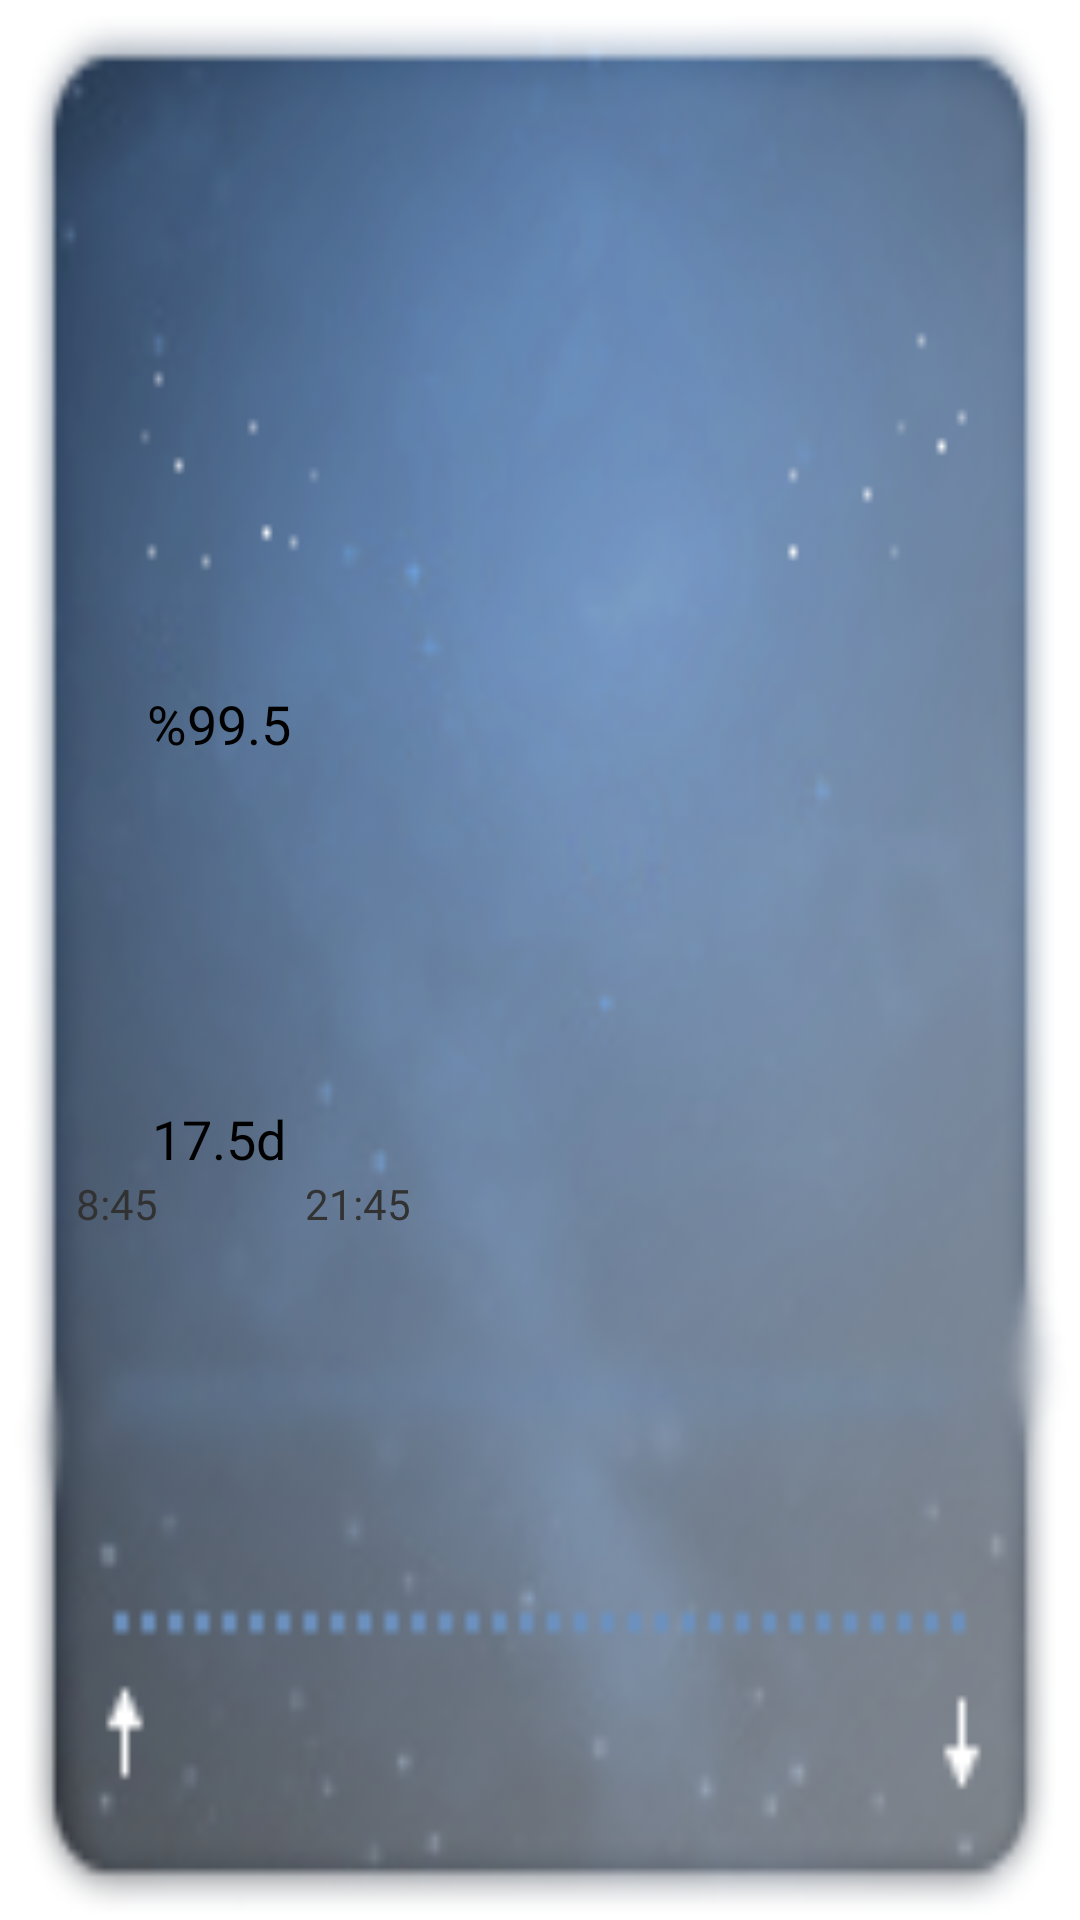

Android layout source for this screen:
<!-- AndroidManifest.xml: application theme AppTheme -->
<!-- res/layout/widget_moon.xml -->
<LinearLayout xmlns:android="http://schemas.android.com/apk/res/android"
    android:id="@+id/widget_moon"
    android:layout_width="wrap_content"
    android:layout_height="wrap_content"
    android:background="@drawable/appwidgetmoon_background"
    android:clickable="true"
    android:orientation="horizontal"
    android:weightSum="1" >

    <LinearLayout
        android:layout_width="146dp"
        android:layout_height="wrap_content"
        android:layout_gravity="center"
        android:orientation="vertical" >

        <FrameLayout
            android:id="@+id/frameLayout3"
            android:layout_width="wrap_content"
            android:layout_height="0dp"
            android:layout_gravity="center"
            android:layout_weight="1" >

            <TextView
                android:id="@+id/litTxtView"
                android:layout_width="wrap_content"
                android:layout_height="wrap_content"
                android:layout_gravity="center"
                android:text="%99.5"
                android:textAppearance="?android:attr/textAppearanceMedium" >
            </TextView>
        </FrameLayout>

        <FrameLayout
            android:id="@+id/frameLayout1"
            android:layout_width="wrap_content"
            android:layout_height="0dp"
            android:layout_weight="1" >

            <ImageView
                android:id="@+id/moonPhaseImage"
                android:layout_width="fill_parent"
                android:layout_height="114dp"
                android:src="@drawable/moon20" >
            </ImageView>
        </FrameLayout>

        <FrameLayout
            android:id="@+id/frameLayout2"
            android:layout_width="fill_parent"
            android:layout_height="wrap_content"
            android:layout_gravity="center" >

            <TextView
                android:id="@+id/ageTxtView"
                android:layout_width="wrap_content"
                android:layout_height="wrap_content"
                android:layout_gravity="center_horizontal"
                android:text="17.5d"
                android:textAppearance="?android:attr/textAppearanceMedium" >
            </TextView>
        </FrameLayout>

        <LinearLayout
            android:id="@+id/linearLayout1"
            android:layout_width="128dp"
            android:layout_height="wrap_content"
            android:layout_gravity="center"
            android:baselineAligned="false" >

            <FrameLayout
                android:id="@+id/frameLayout4"
                android:layout_width="wrap_content"
                android:layout_height="wrap_content"
                android:layout_weight="1" >

                <TextView
                    android:id="@+id/moonRiseTxtView"
                    android:layout_width="wrap_content"
                    android:layout_height="wrap_content"
                    android:layout_gravity="center_horizontal"
                    android:text="8:45"
                    android:textAppearance="?android:attr/textAppearanceSmall" >
                </TextView>
            </FrameLayout>

            <FrameLayout
                android:id="@+id/frameLayout5"
                android:layout_width="wrap_content"
                android:layout_height="wrap_content"
                android:layout_weight="1" >

                <TextView
                    android:id="@+id/moonSetTxtView"
                    android:layout_width="wrap_content"
                    android:layout_height="wrap_content"
                    android:layout_gravity="right"
                    android:text="21:45"
                    android:textAppearance="?android:attr/textAppearanceSmall" >
                </TextView>
            </FrameLayout>
        </LinearLayout>
    </LinearLayout>

</LinearLayout>
<!-- resources referenced by this layout -->
<resources>
  <!-- drawable appwidgetmoon_background (drawable) -->
  <?xml version="1.0" encoding="utf-8"?>
  <selector xmlns:android="http://schemas.android.com/apk/res/android">
  
      <item android:drawable="@drawable/mwidget160_200_bg" android:state_window_focused="false"/>
      <item android:drawable="@drawable/mwidget160_200_gs" android:state_pressed="true"/>
  
  </selector>
  <style name="AppTheme" parent="android:Theme.Light" />
  <!-- drawable mwidget160_200_bg: png bitmap (drawable, 37835 bytes) -->
  <!-- drawable mwidget160_200_gs: png bitmap (drawable, 16283 bytes) -->
</resources>
